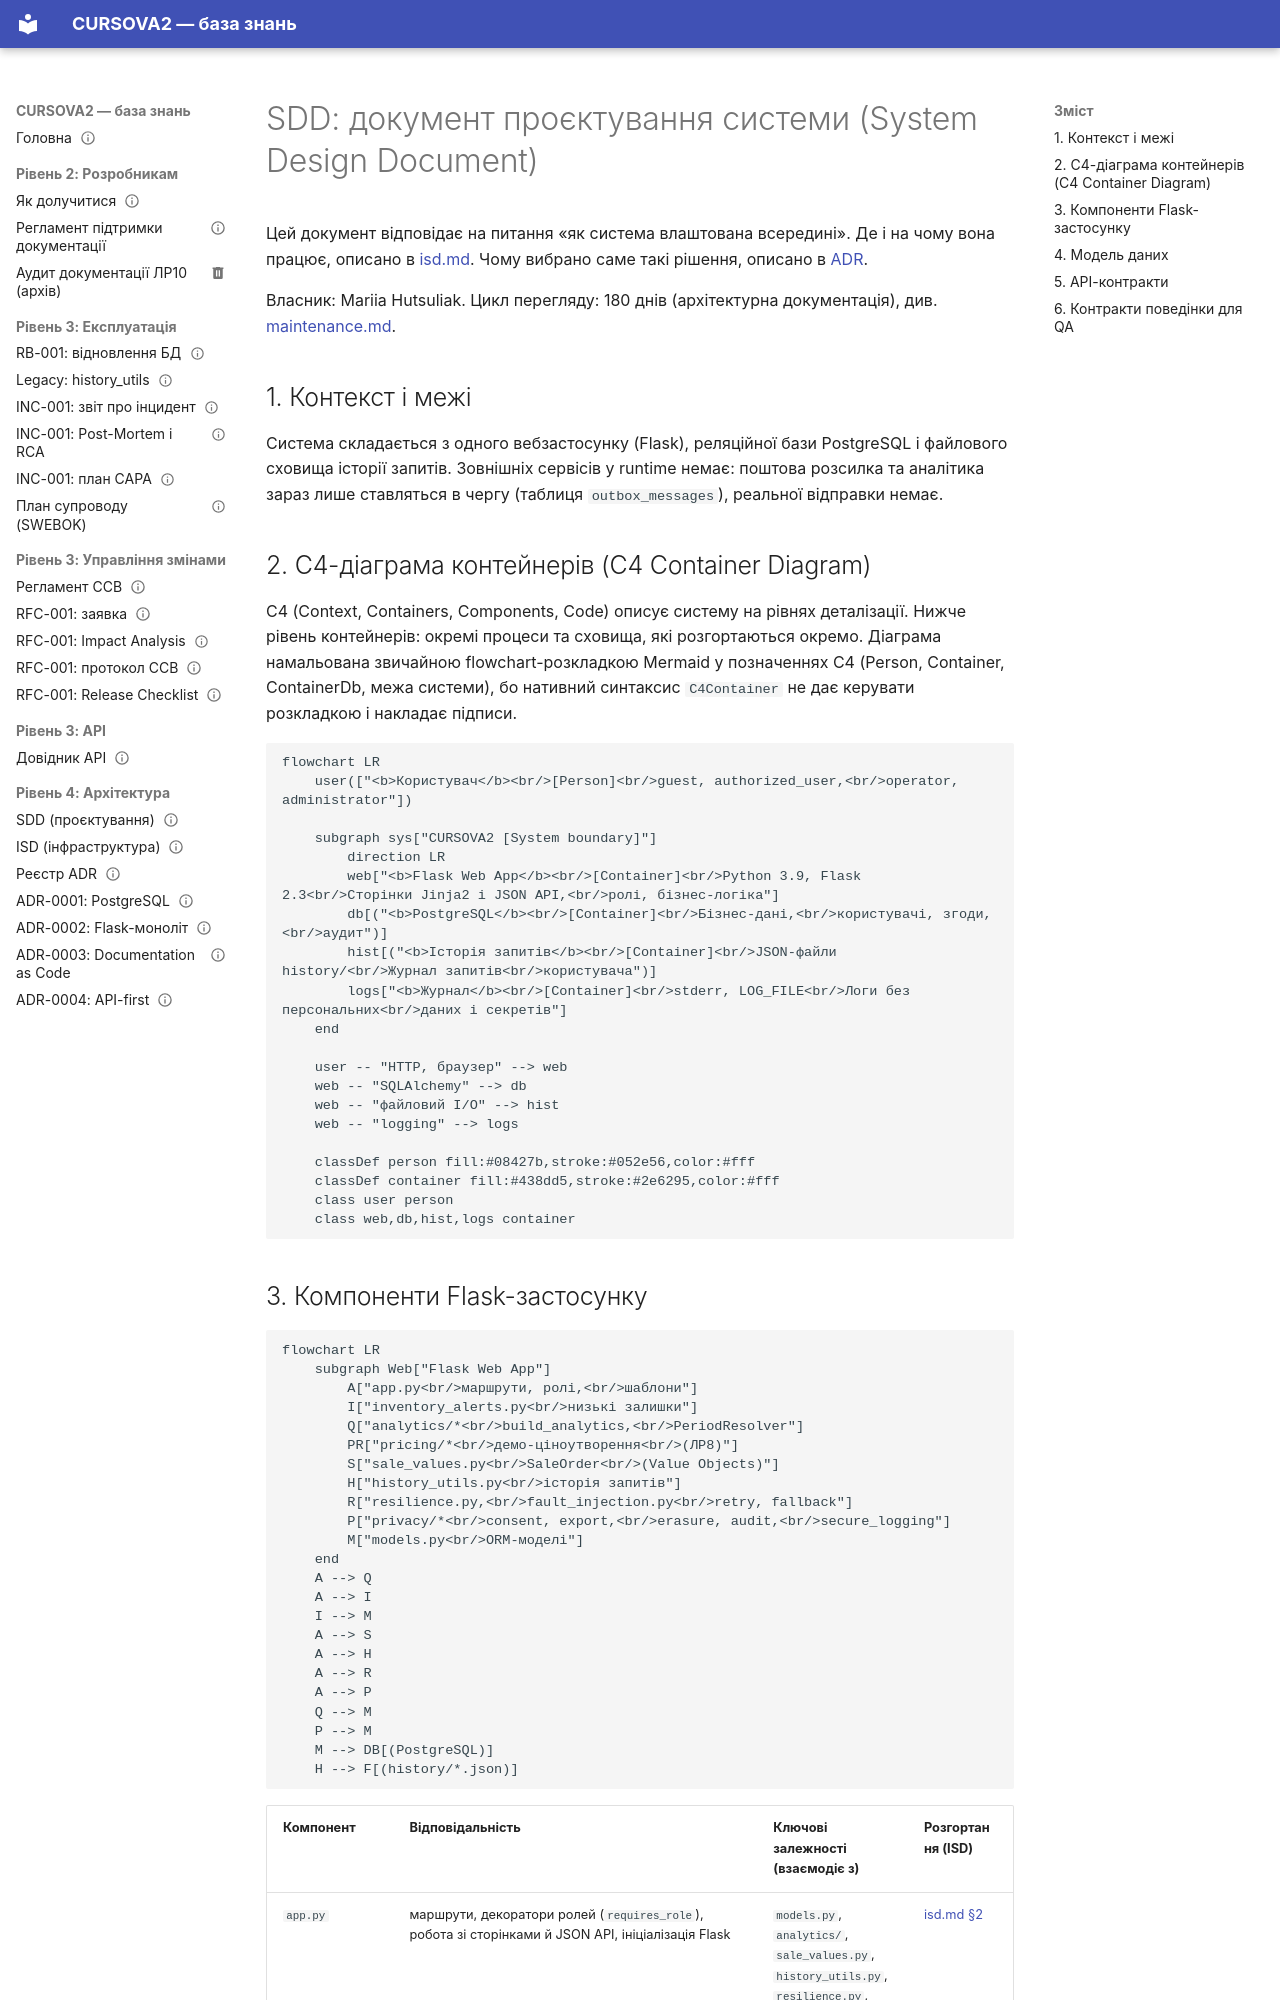

repository: mariia-hutsuliak-labs/CURSOVA2 · page: sdd/index.html · generator: mkdocs

# SDD: документ проєктування системи (System Design Document)

Цей документ відповідає на питання «як система влаштована всередині». Де і на чому вона працює, описано в [isd.md](isd.md). Чому вибрано саме такі рішення, описано в [ADR](architecture/adr/).

Власник: Mariia Hutsuliak. Цикл перегляду: 180 днів (архітектурна документація), див. [maintenance.md](maintenance.md).

## 1. Контекст і межі

Система складається з одного вебзастосунку (Flask), реляційної бази PostgreSQL і файлового сховища історії запитів. Зовнішніх сервісів у runtime немає: поштова розсилка та аналітика зараз лише ставляться в чергу (таблиця `outbox_messages`), реальної відправки немає.

## 2. C4-діаграма контейнерів (C4 Container Diagram)

C4 (Context, Containers, Components, Code) описує систему на рівнях деталізації. Нижче рівень контейнерів: окремі процеси та сховища, які розгортаються окремо. Діаграма намальована звичайною flowchart-розкладкою Mermaid у позначеннях C4 (Person, Container, ContainerDb, межа системи), бо нативний синтаксис `C4Container` не дає керувати розкладкою і накладає підписи.

```mermaid
flowchart LR
    user(["<b>Користувач</b><br/>[Person]<br/>guest, authorized_user,<br/>operator, administrator"])

    subgraph sys["CURSOVA2 [System boundary]"]
        direction LR
        web["<b>Flask Web App</b><br/>[Container]<br/>Python 3.9, Flask 2.3<br/>Сторінки Jinja2 і JSON API,<br/>ролі, бізнес-логіка"]
        db[("<b>PostgreSQL</b><br/>[Container]<br/>Бізнес-дані,<br/>користувачі, згоди,<br/>аудит")]
        hist[("<b>Історія запитів</b><br/>[Container]<br/>JSON-файли history/<br/>Журнал запитів<br/>користувача")]
        logs["<b>Журнал</b><br/>[Container]<br/>stderr, LOG_FILE<br/>Логи без персональних<br/>даних і секретів"]
    end

    user -- "HTTP, браузер" --> web
    web -- "SQLAlchemy" --> db
    web -- "файловий I/O" --> hist
    web -- "logging" --> logs

    classDef person fill:#08427b,stroke:#052e56,color:#fff
    classDef container fill:#438dd5,stroke:#2e6295,color:#fff
    class user person
    class web,db,hist,logs container
```
